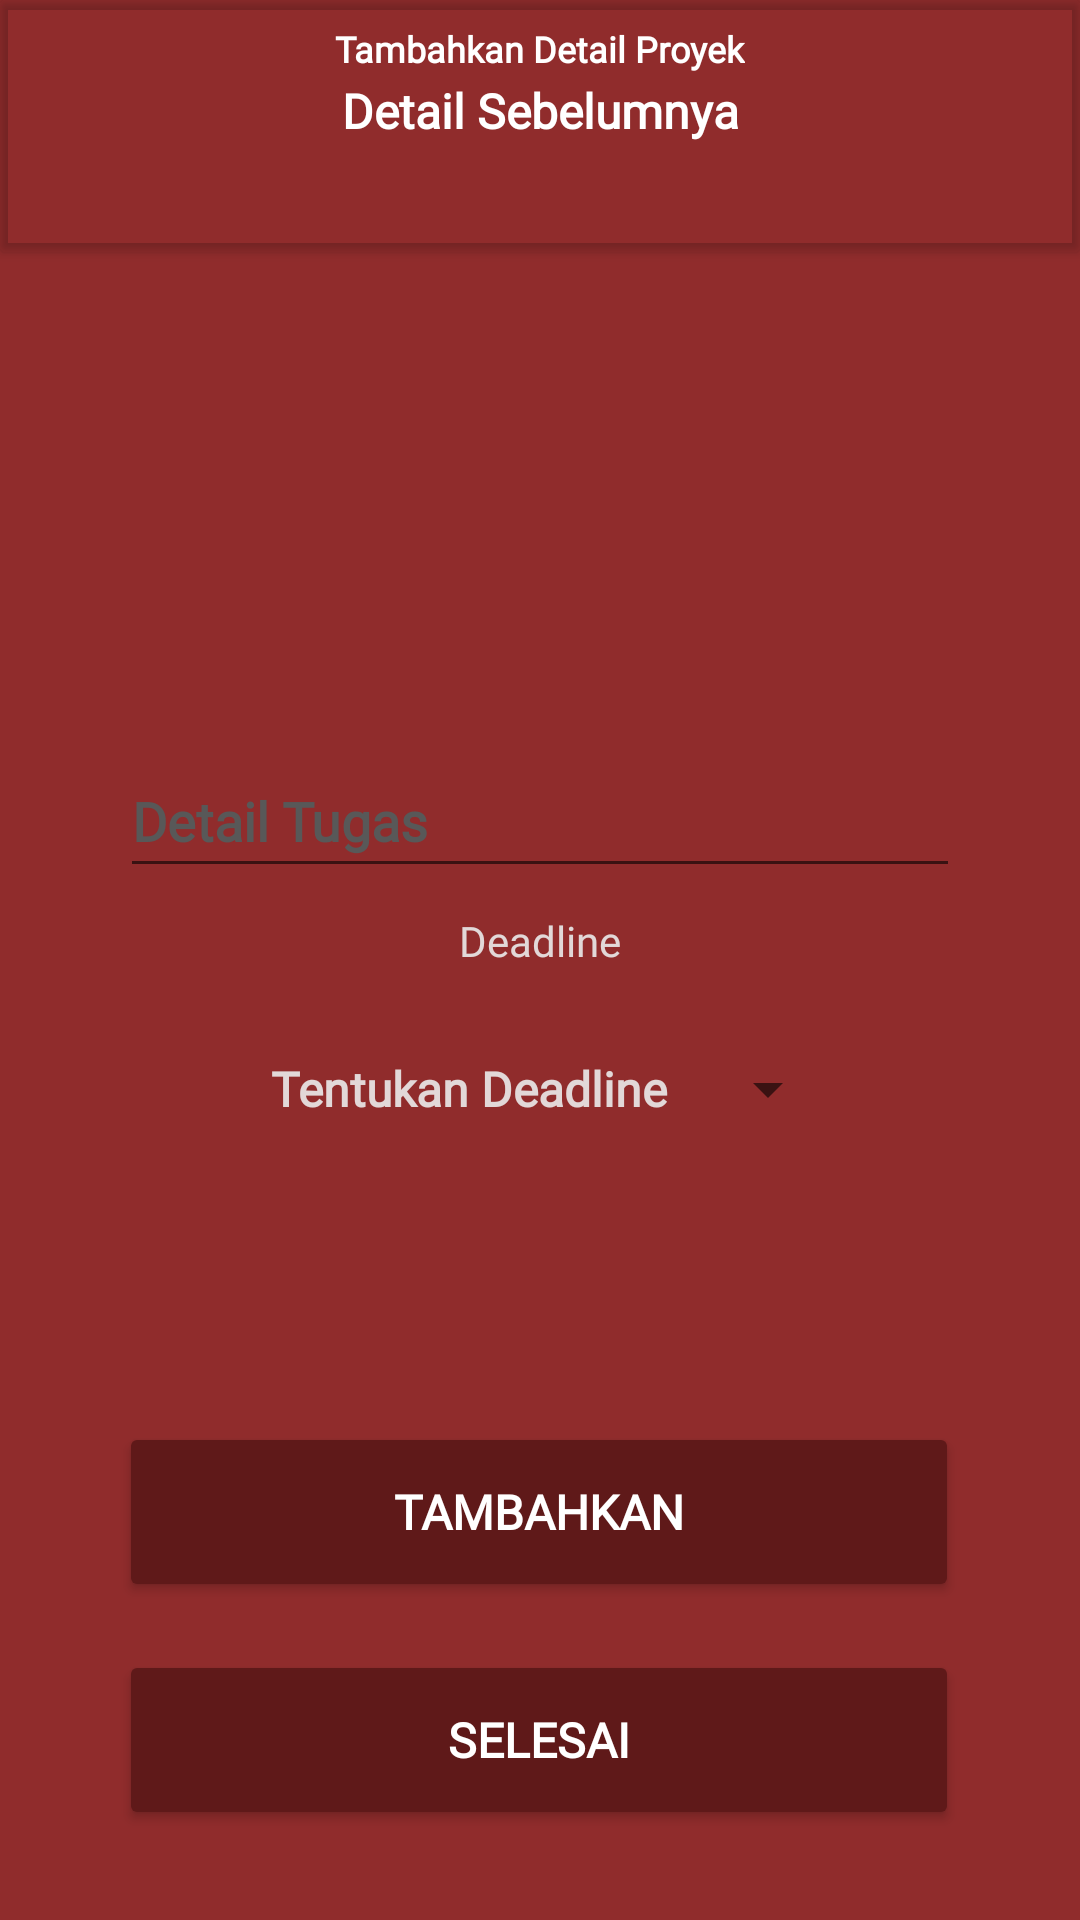

This screen was rendered from an Android layout file. Write that file and the resources it references.
<!-- AndroidManifest.xml: application theme Theme.Sistem_Manajemen_Proyek -->
<!-- res/layout/activity_admin_tambah_tugas_detail.xml -->
<?xml version="1.0" encoding="utf-8"?>
<androidx.constraintlayout.widget.ConstraintLayout xmlns:android="http://schemas.android.com/apk/res/android"
    xmlns:app="http://schemas.android.com/apk/res-auto"
    xmlns:tools="http://schemas.android.com/tools"
    android:layout_width="match_parent"
    android:layout_height="match_parent"
    android:background="@drawable/iphone_13_pro_max___4"
    android:backgroundTint="@color/merah_terbaru"
    tools:context=".admin.adminTambahTugas_Detail">

    <LinearLayout
        android:id="@+id/linearLayout6"
        android:layout_width="340dp"
        android:layout_height="190dp"
        android:layout_marginTop="148dp"
        android:background="@drawable/rounded_button3"
        android:backgroundTint="#77000000"
        android:orientation="vertical"
        app:layout_constraintEnd_toEndOf="parent"
        app:layout_constraintHorizontal_bias="0.493"
        app:layout_constraintStart_toStartOf="parent"
        app:layout_constraintTop_toBottomOf="@+id/cardView2">

        <EditText
            android:id="@+id/detail_1"
            android:layout_width="280dp"
            android:layout_height="48dp"
            android:layout_gravity="center"
            android:layout_marginTop="16dp"
            android:ems="10"
            android:fontFamily="@font/metrophobic"
            android:hint="Detail Tugas"
            android:inputType="textPersonName"
            android:textColor="@color/abu2"
            android:textColorHighlight="@color/white"
            android:textColorHint="#585858"
            android:textStyle="bold"
            android:visibility="visible" />

        <LinearLayout
            android:layout_width="match_parent"
            android:layout_height="match_parent"
            android:orientation="vertical">

            <TextView
                android:id="@+id/textView12"
                android:layout_width="wrap_content"
                android:layout_height="wrap_content"
                android:layout_gravity="center"
                android:layout_marginTop="8dp"
                android:fontFamily="@font/metrophobic"
                android:text="Deadline"
                android:textColor="@color/abu2" />

            <Button
                android:id="@+id/datePicker1"
                style="?android:spinnerStyle"
                android:layout_width="200dp"
                android:layout_height="wrap_content"
                android:layout_gravity="center"
                android:layout_marginTop="16dp"
                android:fontFamily="@font/metrophobic"
                android:text="Tentukan Deadline"
                android:textAlignment="center"
                android:textColor="@color/abu2"
                android:textSize="16sp"
                android:textStyle="bold" />
        </LinearLayout>

    </LinearLayout>

    <androidx.cardview.widget.CardView
        android:id="@+id/cardView2"
        android:layout_width="match_parent"
        android:layout_height="84dp"
        android:backgroundTint="@color/transparant"
        app:layout_constraintTop_toTopOf="parent"
        tools:layout_editor_absoluteX="0dp">

        <TextView
            android:id="@+id/textView2"
            android:layout_width="wrap_content"
            android:layout_height="wrap_content"
            android:layout_gravity="center|top"
            android:layout_marginTop="8dp"
            android:fontFamily="@font/metrophobic"
            android:text="Tambahkan Detail Proyek"
            android:textColor="@color/white"
            android:textSize="12sp"
            android:textStyle="bold" />

        <TextView
            android:id="@+id/nmProyek"
            android:layout_width="match_parent"
            android:layout_height="40dp"
            android:layout_gravity="center"
            android:layout_marginTop="4dp"
            android:fontFamily="@font/metrophobic"
            android:text="Detail Sebelumnya"
            android:textAlignment="center"
            android:textColor="@color/white"
            android:textSize="16sp"
            android:textStyle="bold" />
    </androidx.cardview.widget.CardView>

    <Button
        android:id="@+id/btnTambahkan"
        android:layout_width="280dp"
        android:layout_height="60dp"
        android:layout_marginTop="52dp"
        android:backgroundTint="@color/Merah_Bata"
        android:fontFamily="@font/metrophobic"
        android:text="Tambahkan"
        android:textColor="@color/white"
        android:textSize="16sp"
        android:textStyle="bold"
        app:cornerRadius="20dp"
        app:layout_constraintEnd_toEndOf="parent"
        app:layout_constraintHorizontal_bias="0.497"
        app:layout_constraintStart_toStartOf="parent"
        app:layout_constraintTop_toBottomOf="@+id/linearLayout6"
        app:rippleColor="#C90000" />

    <Button
        android:id="@+id/btnSelesai"
        android:layout_width="280dp"
        android:layout_height="60dp"
        android:layout_marginTop="16dp"
        android:backgroundTint="@color/Merah_Bata"
        android:fontFamily="@font/metrophobic"
        android:text="Selesai"
        android:textColor="@color/white"
        android:textSize="16sp"
        android:textStyle="bold"
        app:cornerRadius="20dp"
        app:layout_constraintEnd_toEndOf="parent"
        app:layout_constraintHorizontal_bias="0.497"
        app:layout_constraintStart_toStartOf="parent"
        app:layout_constraintTop_toBottomOf="@+id/btnTambahkan" />

</androidx.constraintlayout.widget.ConstraintLayout>
<!-- resources referenced by this layout -->
<resources>
  <color name="Merah_Bata">#5F1919</color>
  <color name="abu2">#E2D8D8</color>
  <color name="merah_terbaru">#902C2C</color>
  <color name="transparant">#00FFFFFF</color>
  <color name="white">#FFFFFFFF</color>
  <!-- drawable iphone_13_pro_max___4 (drawable) -->
  <vector xmlns:android="http://schemas.android.com/apk/res/android"
      xmlns:aapt="http://schemas.android.com/aapt"
      android:width="428dp"
      android:height="926dp"
      android:viewportWidth="428"
      android:viewportHeight="926">
    <path
        android:pathData="M0,0h428v926h-428z">
      <aapt:attr name="android:fillColor">
        <gradient 
            android:startX="214"
            android:startY="-11.5"
            android:endX="214"
            android:endY="926"
            android:type="linear">
          <item android:offset="0" android:color="#FFF25DFF"/>
          <item android:offset="0.46" android:color="#FFFA6B90"/>
          <item android:offset="1" android:color="#FFFF7448"/>
        </gradient>
      </aapt:attr>
    </path>
  </vector>
  <style name="Theme.Sistem_Manajemen_Proyek" parent="Theme.MaterialComponents.DayNight.DarkActionBar">
          
          <item name="colorPrimary">@color/purple_500</item>
          <item name="colorPrimaryVariant">@color/purple_700</item>
          <item name="colorOnPrimary">@color/white</item>
          
          <item name="colorSecondary">@color/teal_200</item>
          <item name="colorSecondaryVariant">@color/teal_700</item>
          <item name="colorOnSecondary">@color/black</item>
          
          <item name="android:statusBarColor">?attr/colorPrimaryVariant</item>
          
      </style>
  <color name="purple_500">#FF6200EE</color>
  <color name="purple_700">#FF3700B3</color>
  <color name="teal_200">#FF03DAC5</color>
  <color name="teal_700">#FF018786</color>
  <color name="black">#FF000000</color>
</resources>
